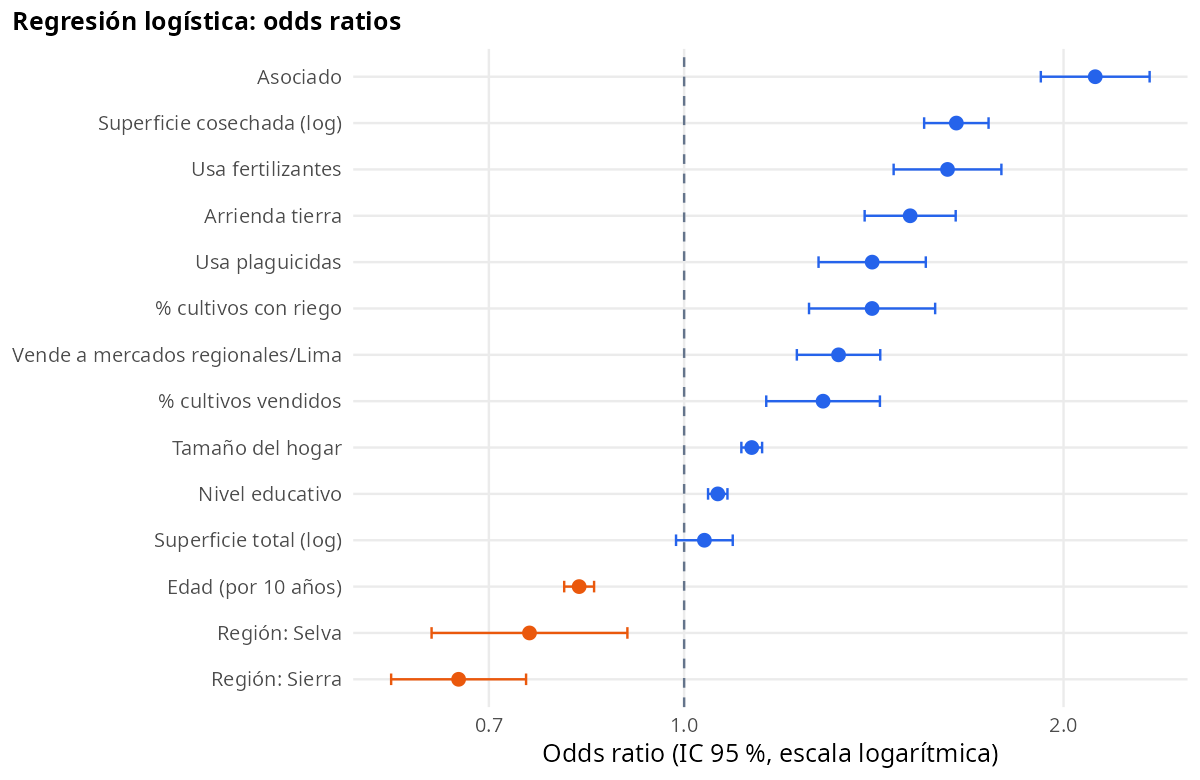

Source data for this figure (header and first rows):
termino, odds_ratio, ic_inf, ic_sup, z, p
(Intercept), 0.05158, 0.03766, 0.07063, -18.48, 2.966218358717519e-76
SUP_COSECHADA_HA, 1.644, 1.55, 1.744, 16.56, 1.2577316387166674e-61
EDAD, 0.8255, 0.8032, 0.8483, -13.77, 4.05485062643818e-43
DEPARTAMENTOÁncash, 0.2745, 0.2112, 0.3568, -9.668, 4.1134282208557216e-22
DEPARTAMENTOApurímac, 1.998, 1.608, 2.482, 6.247, 4.189391164643918e-10
DEPARTAMENTOArequipa, 1.126, 0.896, 1.415, 1.018, 0.3087
DEPARTAMENTOAyacucho, 1.176, 0.953, 1.45, 1.511, 0.1308
DEPARTAMENTOCajamarca, 0.963, 0.7851, 1.181, -0.3618, 0.7175
DEPARTAMENTOCallao, 2.614557982384835e-4, 5.45544779829893e-66, 12530435073329139e42, -0.1138, 0.9094
DEPARTAMENTOCusco, 0.8002, 0.6361, 1.007, -1.902, 0.05717
DEPARTAMENTOHuancavelica, 0.5977, 0.4519, 0.7905, -3.607, 3.094245388572788e-4
DEPARTAMENTOHuánuco, 0.4424, 0.3508, 0.5579, -6.891, 5.524455929125074e-12
DEPARTAMENTOIca, 0.8226, 0.6308, 1.073, -1.442, 0.1493
DEPARTAMENTOJunín, 0.9897, 0.8028, 1.22, -0.09691, 0.9228
DEPARTAMENTOLa Libertad, 0.4764, 0.371, 0.6116, -5.815, 6.067404686112485e-9
DEPARTAMENTOLambayeque, 1.092, 0.8485, 1.405, 0.6832, 0.4945
DEPARTAMENTOLima, 0.6001, 0.4696, 0.7669, -4.08, 4.49835992504078e-5
DEPARTAMENTOLoreto, 0.4006, 0.2807, 0.5716, -5.042, 4.613475949206408e-7
DEPARTAMENTOMadre de Dios, 1.481, 1.104, 1.989, 2.616, 0.008888
DEPARTAMENTOMoquegua, 0.7892, 0.6123, 1.017, -1.829, 0.0674
DEPARTAMENTOPasco, 0.6913, 0.5447, 0.8774, -3.035, 0.002406
DEPARTAMENTOPiura, 0.9206, 0.7217, 1.174, -0.6665, 0.5051
DEPARTAMENTOPuno, 1.323, 1.05, 1.668, 2.369, 0.01785
DEPARTAMENTOSan Martín, 1.153, 0.9391, 1.416, 1.36, 0.1738
DEPARTAMENTOTacna, 0.8809, 0.6879, 1.128, -1.005, 0.3147
DEPARTAMENTOTumbes, 0.9807, 0.7606, 1.264, -0.1503, 0.8805
DEPARTAMENTOUcayali, 0.6274, 0.4911, 0.8016, -3.73, 1.9148253961271305e-4
TAM_HOGAR, 1.131, 1.11, 1.153, 12.77, 2.442578086544149e-37
USA_FERTILIZANTES, 1.618, 1.466, 1.785, 9.582, 9.541062068478315e-22
EDUCACION, 1.063, 1.045, 1.082, 6.793, 1.0997084371318948e-11
USA_PLAGUICIDAS, 1.41, 1.278, 1.555, 6.873, 6.30527763409367e-12
REGIONSierra, 0.6623, 0.5855, 0.7492, -6.551, 5.697191761828243e-11
REGIONSelva, 0.7539, 0.6304, 0.9015, -3.096, 0.001963
SUP_TOTAL_HA, 1.038, 0.9853, 1.093, 1.401, 0.1613
VENDE_LIMA_REGIONAL, 1.326, 1.229, 1.431, 7.259, 3.913604407926883e-13
PCT_CULTIVOS_RIEGO, 1.41, 1.256, 1.582, 5.842, 5.158436669977797e-9
PCT_CULTIVOS_VENDIDOS, 1.289, 1.162, 1.43, 4.791, 1.6572281671100258e-6
ASOCIADO, 2.119, 1.919, 2.341, 14.81, 1.2453100026122477e-49
ARRIENDA_TIERRA, 1.511, 1.391, 1.642, 9.731, 2.213947402608544e-22
